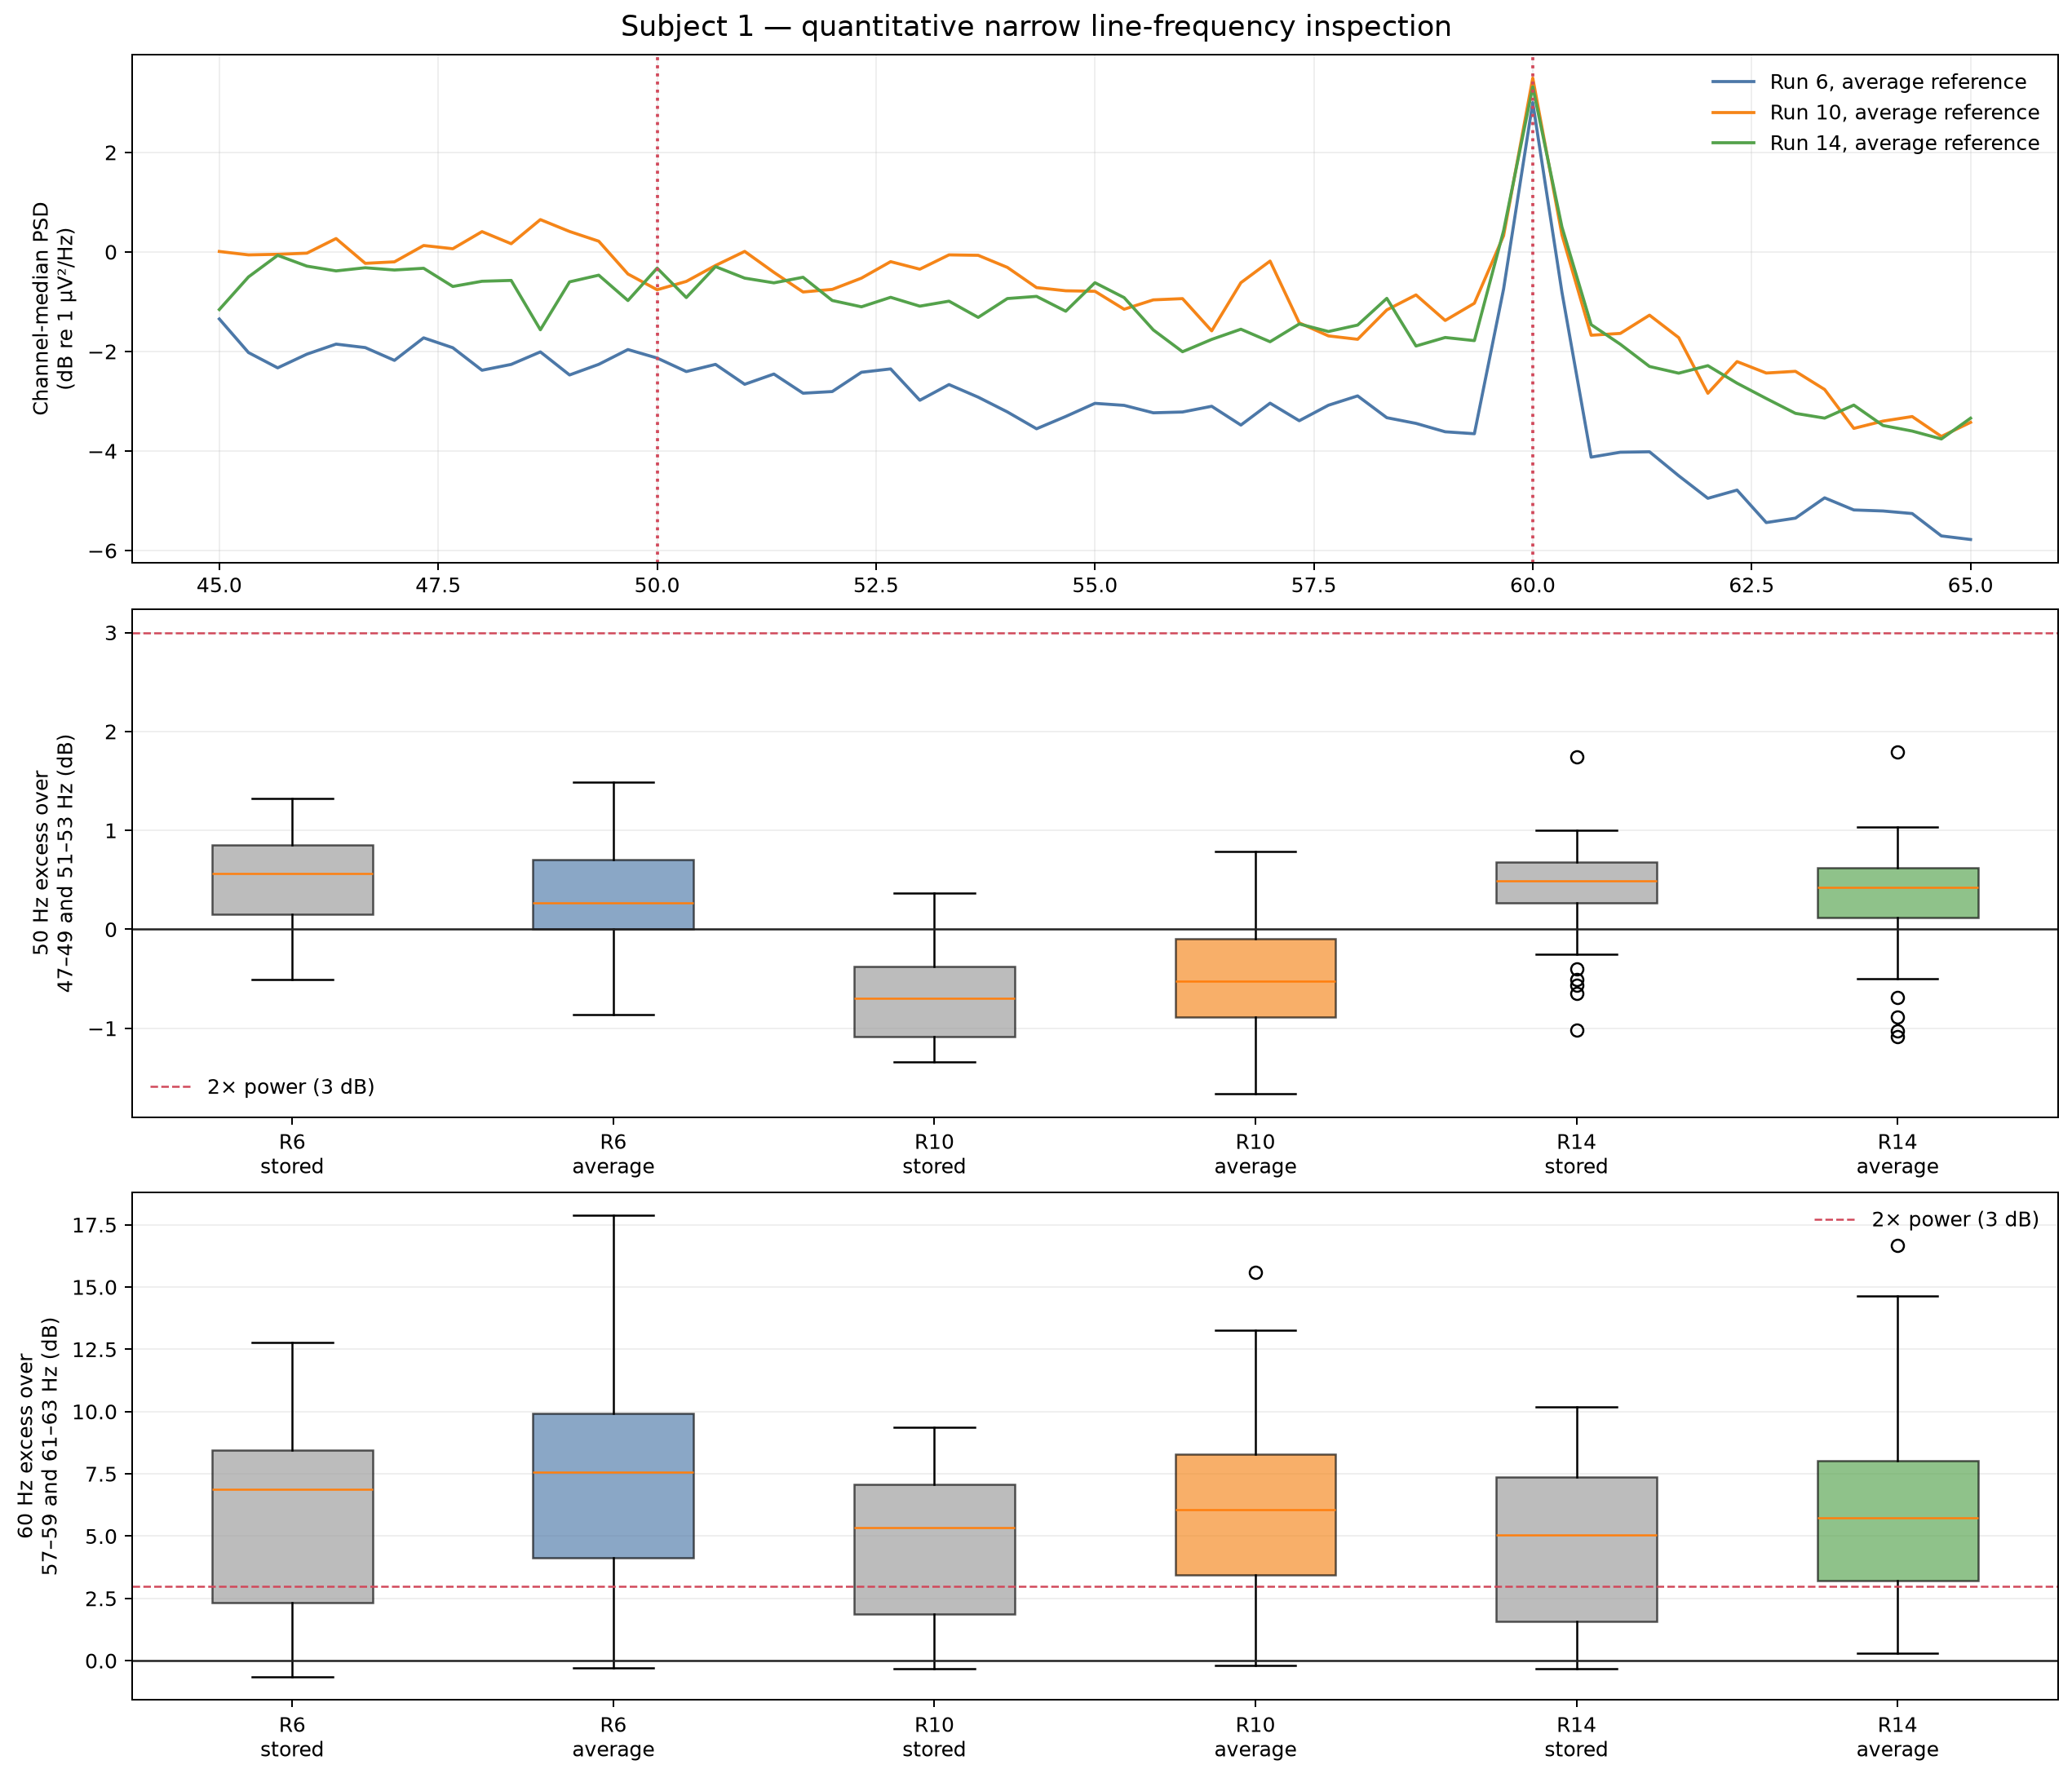

Source data for this figure (header and first rows):
subject, run, channel, reference_state, line_frequency_hz, line_bin_psd_uV2_per_hz, neighbor_definition_hz, neighbor_median_psd_uV2_per_hz, line_to_neighbor_ratio, line_excess_db, local_peak_frequency_hz, local_peak_psd_uV2_per_hz
1, 6, FC5, stored, 50.0, 1.413, 47-49 and 51-53, 1.301, 1.086, 0.3602, 49.67, 1.45
1, 6, FC3, stored, 50.0, 1.297, 47-49 and 51-53, 1.279, 1.014, 0.06048, 51.33, 1.364
1, 6, FC1, stored, 50.0, 1.426, 47-49 and 51-53, 1.314, 1.085, 0.3559, 49.67, 1.457
1, 6, FCz, stored, 50.0, 1.531, 47-49 and 51-53, 1.368, 1.119, 0.4898, 49.67, 1.6
1, 6, FC2, stored, 50.0, 1.491, 47-49 and 51-53, 1.197, 1.246, 0.9537, 50.0, 1.491
1, 6, FC4, stored, 50.0, 1.31, 47-49 and 51-53, 0.998, 1.312, 1.18, 50.0, 1.31
1, 6, FC6, stored, 50.0, 1.207, 47-49 and 51-53, 0.9027, 1.337, 1.262, 50.0, 1.207
1, 6, C5, stored, 50.0, 1.279, 47-49 and 51-53, 1.261, 1.015, 0.06253, 49.67, 1.395
1, 6, C3, stored, 50.0, 1.218, 47-49 and 51-53, 1.264, 0.9632, -0.1629, 48.67, 1.391
1, 6, C1, stored, 50.0, 1.358, 47-49 and 51-53, 1.352, 1.004, 0.01725, 50.67, 1.503
1, 6, Cz, stored, 50.0, 1.625, 47-49 and 51-53, 1.461, 1.112, 0.4629, 49.67, 1.65
1, 6, C2, stored, 50.0, 1.532, 47-49 and 51-53, 1.26, 1.215, 0.8467, 49.67, 1.691
1, 6, C4, stored, 50.0, 1.327, 47-49 and 51-53, 1.051, 1.263, 1.013, 50.0, 1.327
1, 6, C6, stored, 50.0, 1.417, 47-49 and 51-53, 1.107, 1.279, 1.07, 49.67, 1.452
1, 6, CP5, stored, 50.0, 1.202, 47-49 and 51-53, 1.27, 0.9458, -0.2419, 49.67, 1.429
1, 6, CP3, stored, 50.0, 1.212, 47-49 and 51-53, 1.214, 0.9977, -0.01018, 49.67, 1.419
1, 6, CP1, stored, 50.0, 1.331, 47-49 and 51-53, 1.302, 1.023, 0.09757, 49.67, 1.5
1, 6, CPz, stored, 50.0, 1.408, 47-49 and 51-53, 1.314, 1.072, 0.3007, 49.67, 1.502
1, 6, CP2, stored, 50.0, 1.375, 47-49 and 51-53, 1.205, 1.141, 0.5737, 49.67, 1.477
1, 6, CP4, stored, 50.0, 1.372, 47-49 and 51-53, 1.167, 1.175, 0.7013, 49.67, 1.458
1, 6, CP6, stored, 50.0, 1.241, 47-49 and 51-53, 1.028, 1.207, 0.8177, 49.67, 1.269
1, 6, Fp1, stored, 50.0, 2.933, 47-49 and 51-53, 2.198, 1.334, 1.253, 50.0, 2.933
1, 6, Fpz, stored, 50.0, 1.726, 47-49 and 51-53, 1.46, 1.182, 0.7268, 51.33, 1.847
1, 6, Fp2, stored, 50.0, 1.794, 47-49 and 51-53, 1.472, 1.219, 0.8598, 50.33, 1.82
1, 6, AF7, stored, 50.0, 2.974, 47-49 and 51-53, 2.191, 1.357, 1.326, 50.0, 2.974
1, 6, AF3, stored, 50.0, 2.67, 47-49 and 51-53, 2.009, 1.329, 1.236, 50.0, 2.67
1, 6, AFz, stored, 50.0, 1.195, 47-49 and 51-53, 1.008, 1.186, 0.7392, 49.67, 1.223
1, 6, AF4, stored, 50.0, 1.163, 47-49 and 51-53, 0.9848, 1.181, 0.7232, 49.67, 1.219
1, 6, AF8, stored, 50.0, 2.748, 47-49 and 51-53, 2.239, 1.228, 0.8902, 48.67, 2.935
1, 6, F7, stored, 50.0, 2.345, 47-49 and 51-53, 1.881, 1.247, 0.9593, 50.0, 2.345
1, 6, F5, stored, 50.0, 1.854, 47-49 and 51-53, 1.501, 1.236, 0.9193, 49.67, 1.887
1, 6, F3, stored, 50.0, 1.112, 47-49 and 51-53, 0.9758, 1.139, 0.567, 50.0, 1.112
1, 6, F1, stored, 50.0, 1.295, 47-49 and 51-53, 1.205, 1.075, 0.3148, 49.33, 1.354
1, 6, Fz, stored, 50.0, 1.338, 47-49 and 51-53, 1.212, 1.104, 0.4301, 49.67, 1.371
1, 6, F2, stored, 50.0, 1.212, 47-49 and 51-53, 1.037, 1.169, 0.6769, 49.67, 1.216
1, 6, F4, stored, 50.0, 1.076, 47-49 and 51-53, 0.9349, 1.151, 0.6115, 50.0, 1.076
1, 6, F6, stored, 50.0, 1.306, 47-49 and 51-53, 0.9981, 1.308, 1.166, 50.0, 1.306
1, 6, F8, stored, 50.0, 1.106, 47-49 and 51-53, 1.019, 1.086, 0.3574, 49.0, 1.264
1, 6, FT7, stored, 50.0, 1.611, 47-49 and 51-53, 1.487, 1.083, 0.3462, 51.33, 1.761
1, 6, FT8, stored, 50.0, 0.9622, 47-49 and 51-53, 0.8475, 1.135, 0.551, 48.67, 1.061
1, 6, T7, stored, 50.0, 1.084, 47-49 and 51-53, 1.218, 0.8897, -0.5075, 48.67, 1.294
1, 6, T8, stored, 50.0, 4.12, 47-49 and 51-53, 4.012, 1.027, 0.1157, 48.33, 5.168
1, 6, T9, stored, 50.0, 1.184, 47-49 and 51-53, 1.299, 0.9118, -0.4008, 48.33, 1.437
1, 6, T10, stored, 50.0, 2.377, 47-49 and 51-53, 2.155, 1.103, 0.4262, 50.67, 2.653
1, 6, TP7, stored, 50.0, 1.191, 47-49 and 51-53, 1.235, 0.9639, -0.1599, 49.67, 1.356
1, 6, TP8, stored, 50.0, 0.9148, 47-49 and 51-53, 0.7586, 1.206, 0.8132, 49.67, 0.9815
1, 6, P7, stored, 50.0, 1.475, 47-49 and 51-53, 1.491, 0.9897, -0.04514, 49.67, 1.762
1, 6, P5, stored, 50.0, 1.213, 47-49 and 51-53, 1.237, 0.981, -0.08317, 49.67, 1.424
1, 6, P3, stored, 50.0, 1.22, 47-49 and 51-53, 1.214, 1.006, 0.02451, 49.67, 1.45
1, 6, P1, stored, 50.0, 1.258, 47-49 and 51-53, 1.289, 0.9759, -0.1059, 49.67, 1.496
1, 6, Pz, stored, 50.0, 1.338, 47-49 and 51-53, 1.212, 1.104, 0.4291, 49.67, 1.511
1, 6, P2, stored, 50.0, 1.417, 47-49 and 51-53, 1.286, 1.102, 0.4213, 49.67, 1.533
1, 6, P4, stored, 50.0, 1.431, 47-49 and 51-53, 1.256, 1.139, 0.5652, 49.67, 1.532
1, 6, P6, stored, 50.0, 1.463, 47-49 and 51-53, 1.19, 1.229, 0.8949, 49.67, 1.51
1, 6, P8, stored, 50.0, 1.586, 47-49 and 51-53, 1.276, 1.243, 0.9445, 50.0, 1.586
1, 6, PO7, stored, 50.0, 1.329, 47-49 and 51-53, 1.338, 0.9931, -0.02991, 49.67, 1.529
1, 6, PO3, stored, 50.0, 1.296, 47-49 and 51-53, 1.249, 1.038, 0.1614, 49.67, 1.509
1, 6, POz, stored, 50.0, 1.556, 47-49 and 51-53, 1.465, 1.062, 0.2613, 49.67, 1.736
1, 6, PO4, stored, 50.0, 1.81, 47-49 and 51-53, 1.563, 1.158, 0.6355, 49.67, 1.884
1, 6, PO8, stored, 50.0, 2.907, 47-49 and 51-53, 2.286, 1.272, 1.044, 50.0, 2.907
... 708 more rows
